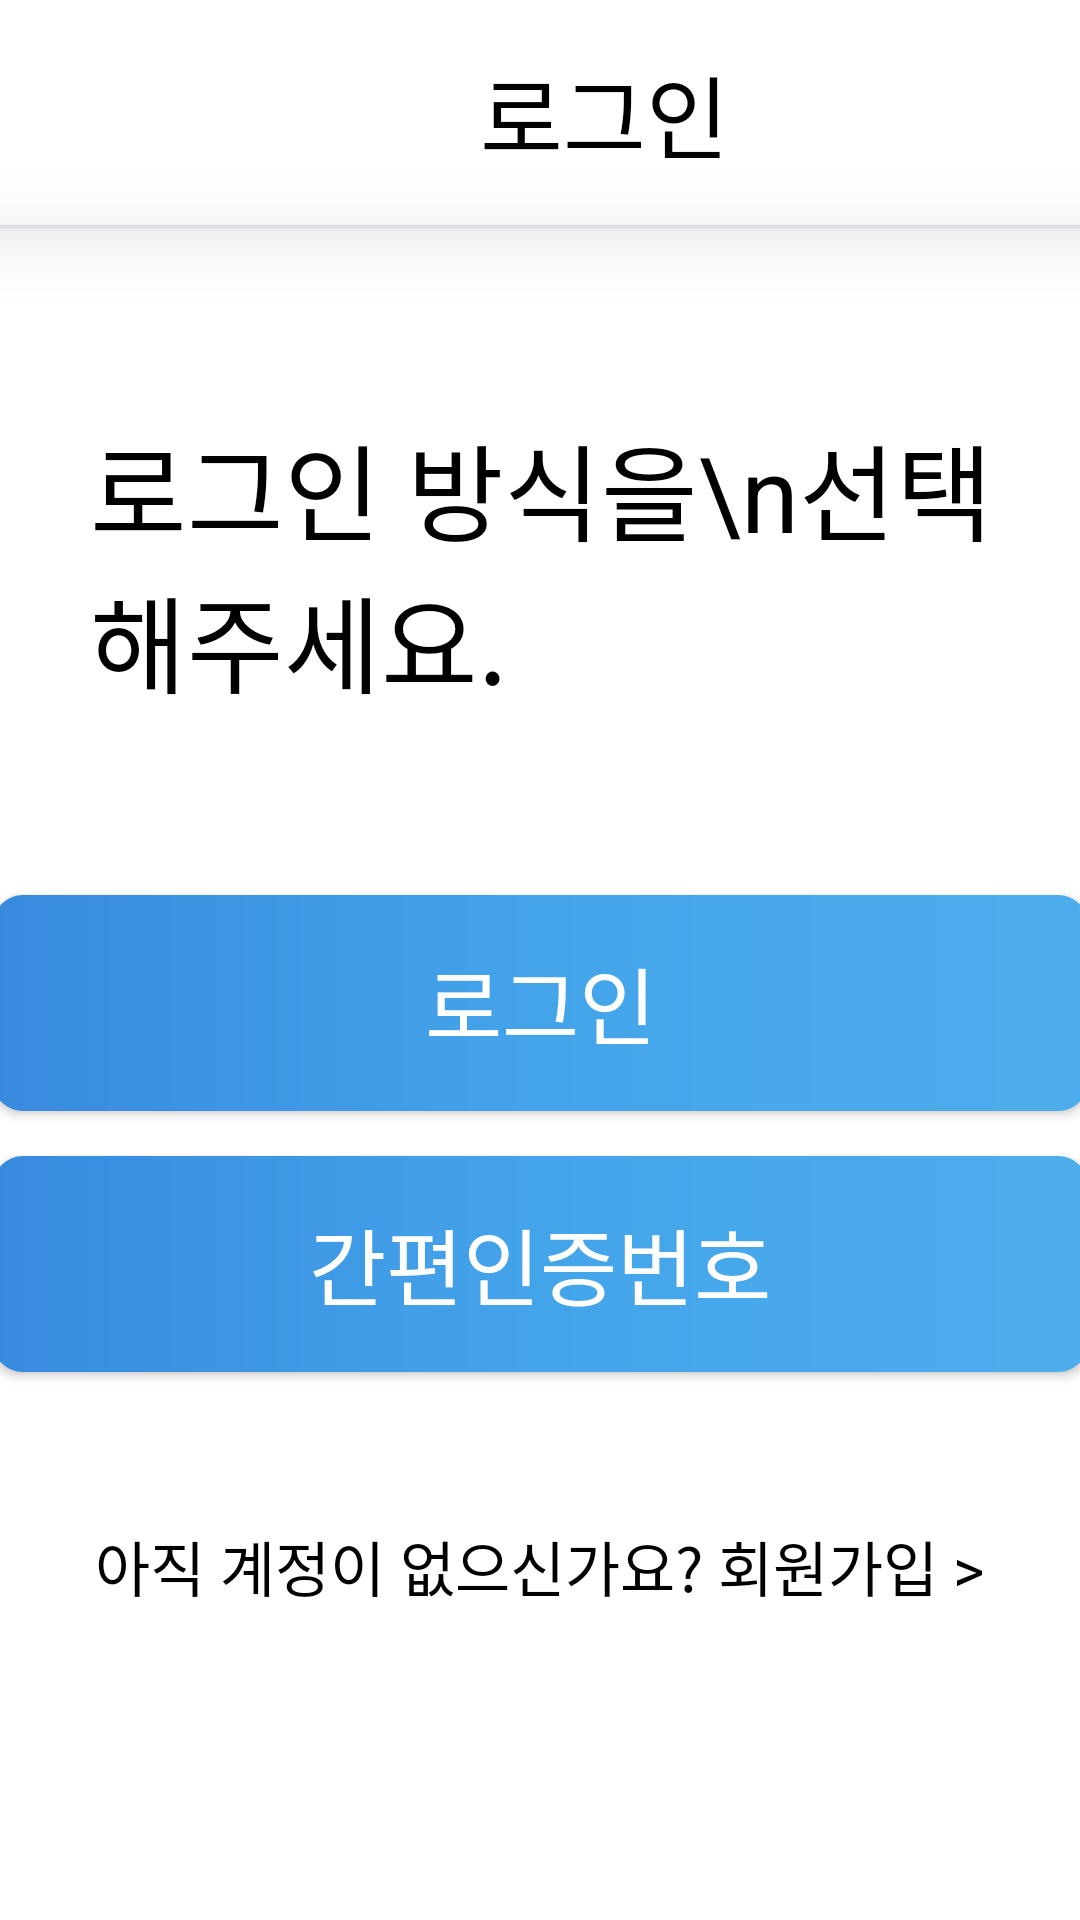

Layout XML and referenced resources for this Android screen:
<!-- AndroidManifest.xml: application theme Theme.Shinhan_SOL -->
<!-- res/layout/activity_login.xml -->
<?xml version="1.0" encoding="utf-8"?>
<LinearLayout xmlns:android="http://schemas.android.com/apk/res/android"
    xmlns:app="http://schemas.android.com/apk/res-auto"
    xmlns:tools="http://schemas.android.com/tools"
    android:layout_width="match_parent"
    android:layout_height="match_parent"
    android:orientation="vertical"
    tools:context=".LoginActivity">

    <LinearLayout
        android:layout_width="match_parent"
        android:layout_height="75dp"
        android:orientation="horizontal">

        <TextView
            android:layout_width="wrap_content"
            android:layout_height="wrap_content"
            android:layout_gravity="center"
            android:layout_marginLeft="160dp"
            android:fontFamily="@font/nexon_lv1_gothic"
            android:text="로그인"
            android:textColor="#000000"
            android:textSize="30dp" />

    </LinearLayout>

    <LinearLayout
        android:layout_width="match_parent"
        android:layout_height="1dp"
        android:background="#E8EAED" />

    <LinearLayout
        android:layout_width="match_parent"
        android:layout_height="1dp"
        android:background="#E8EAED"
        android:elevation="15dp"
        android:outlineSpotShadowColor="#494949" />

    <TextView
        android:id="@+id/text_effect"
        android:layout_width="wrap_content"
        android:layout_height="wrap_content"
        android:layout_marginLeft="30dp"
        android:layout_marginTop="60dp"

        android:text="로그인 방식을\n선택해주세요."
        android:textColor="#000000"
        android:textSize="35dp" />

    <androidx.appcompat.widget.AppCompatButton
        android:id="@+id/btn_login"
        android:layout_width="365dp"
        android:layout_height="72dp"
        android:layout_gravity="center"
        android:layout_marginTop="60dp"
        android:background="@drawable/login_round_box"
        android:fontFamily="@font/nexon_lv1_gothic_bold"
        android:text="로그인"
        android:textColor="#ffffff"
        android:textSize="28dp" />

    <androidx.appcompat.widget.AppCompatButton
        android:id="@+id/btn_OTID"
        android:layout_width="365dp"
        android:layout_height="72dp"
        android:layout_gravity="center"
        android:layout_marginTop="15dp"
        android:background="@drawable/login_round_box"
        android:fontFamily="@font/nexon_lv1_gothic_bold"
        android:text="간편인증번호"
        android:textColor="#ffffff"
        android:textSize="28dp" />

    <TextView
        android:id="@+id/text_signup"
        android:layout_width="wrap_content"
        android:layout_height="wrap_content"
        android:layout_gravity="center"
        android:layout_marginTop="50dp"
        android:text="아직 계정이 없으신가요? 회원가입 >"
        android:textColor="#000000"
        android:textSize="20dp" />

</LinearLayout>
<!-- resources referenced by this layout -->
<resources>
  <!-- drawable login_round_box (drawable) -->
  <?xml version="1.0" encoding="utf-8"?>
  <shape
      xmlns:android="http://schemas.android.com/apk/res/android"
      android:shape="rectangle" >
  
      <gradient
          android:startColor="#388ADE"
          android:centerColor="#44A4EA"
          android:endColor="#4DADEC"
          android:angle="0"/>
  
      <corners android:radius="10dp"/>
  </shape>
  <style name="Theme.Shinhan_SOL" parent="Theme.MaterialComponents.DayNight.DarkActionBar">
          
          <item name="colorPrimary">@color/purple_500</item>
          <item name="colorPrimaryVariant">@color/purple_700</item>
          <item name="colorOnPrimary">@color/white</item>
          
          <item name="colorSecondary">@color/teal_200</item>
          <item name="colorSecondaryVariant">@color/teal_700</item>
          <item name="colorOnSecondary">@color/black</item>
          
          <item name="android:statusBarColor" tools:targetApi="l">?attr/colorPrimaryVariant</item>
          
          <item name="windowNoTitle">true</item>
      </style>
  <!-- not gathered from this repository: default colours our renderer supplied (Android Studio template values) -->
  <color name="purple_500">#FF6200EE</color>
  <color name="purple_700">#FF3700B3</color>
  <color name="teal_200">#FF03DAC5</color>
  <color name="teal_700">#FF018786</color>
  <color name="black">#FF000000</color>
  <color name="white">#FFFFFFFF</color>
</resources>
